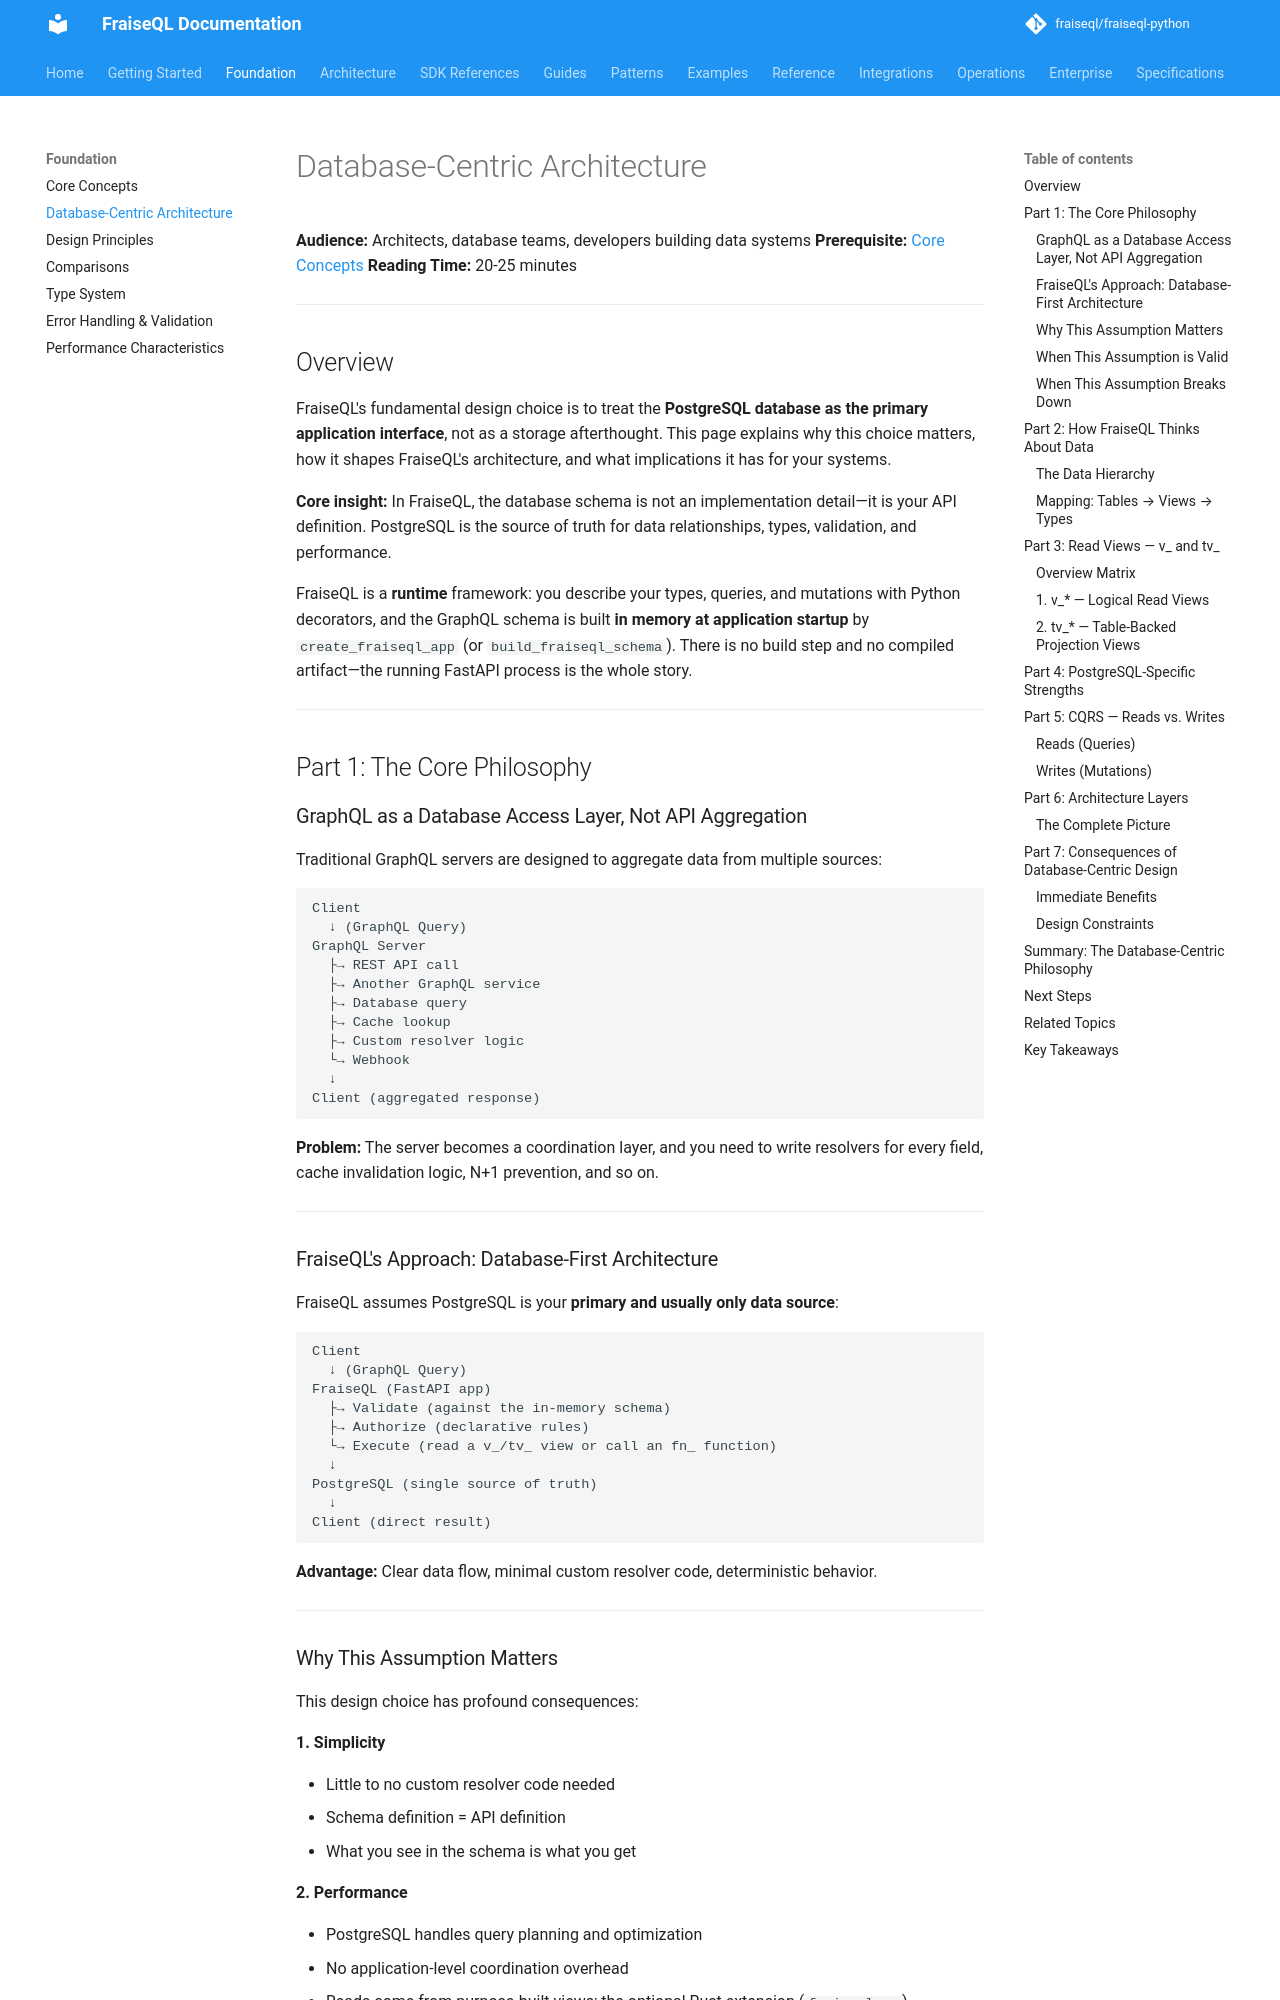

repository: fraiseql/fraiseql-python · page: foundation/03-database-centric-architecture/index.html · generator: mkdocs

---
title: Database-Centric Architecture
description: FraiseQL treats the PostgreSQL database as the primary application interface, not as a storage afterthought. This page explains why that choice matters and how it shapes FraiseQL's runtime design.
keywords: ["design", "query-execution", "cqrs", "jsonb", "postgresql", "graphql", "views", "performance"]
tags: ["documentation", "foundation"]
---

# Database-Centric Architecture

**Audience:** Architects, database teams, developers building data systems
**Prerequisite:** [Core Concepts](./02-core-concepts.md)
**Reading Time:** 20-25 minutes

---

## Overview

FraiseQL's fundamental design choice is to treat the **PostgreSQL database as the primary application interface**, not as a storage afterthought. This page explains why this choice matters, how it shapes FraiseQL's architecture, and what implications it has for your systems.

**Core insight:** In FraiseQL, the database schema is not an implementation detail—it is your API definition. PostgreSQL is the source of truth for data relationships, types, validation, and performance.

FraiseQL is a **runtime** framework: you describe your types, queries, and mutations with Python decorators, and the GraphQL schema is built **in memory at application startup** by `create_fraiseql_app` (or `build_fraiseql_schema`). There is no build step and no compiled artifact—the running FastAPI process is the whole story.

---

## Part 1: The Core Philosophy

### GraphQL as a Database Access Layer, Not API Aggregation

Traditional GraphQL servers are designed to aggregate data from multiple sources:

```text
Client
  ↓ (GraphQL Query)
GraphQL Server
  ├→ REST API call
  ├→ Another GraphQL service
  ├→ Database query
  ├→ Cache lookup
  ├→ Custom resolver logic
  └→ Webhook
  ↓
Client (aggregated response)
```

**Problem:** The server becomes a coordination layer, and you need to write resolvers for every field, cache invalidation logic, N+1 prevention, and so on.

---

### FraiseQL's Approach: Database-First Architecture

FraiseQL assumes PostgreSQL is your **primary and usually only data source**:

```text
Client
  ↓ (GraphQL Query)
FraiseQL (FastAPI app)
  ├→ Validate (against the in-memory schema)
  ├→ Authorize (declarative rules)
  └→ Execute (read a v_/tv_ view or call an fn_ function)
  ↓
PostgreSQL (single source of truth)
  ↓
Client (direct result)
```

**Advantage:** Clear data flow, minimal custom resolver code, deterministic behavior.

---
